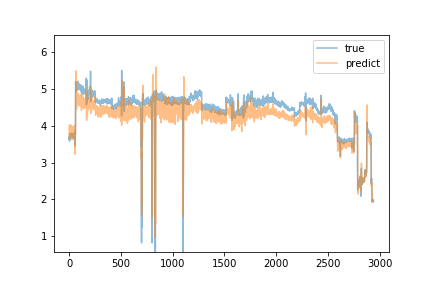

Data behind this chart, as committed beside it:
predict, true
3.66, 3.63
3.67, 3.7
4.005, 3.69
3.894, 3.58
3.657, 3.69
3.756, 3.63
3.704, 3.78
4.016, 3.68
3.787, 3.68
3.817, 3.66
3.838, 3.68
3.886, 3.66
3.859, 3.62
3.78, 3.64
3.749, 3.63
3.753, 3.73
3.87, 3.73
4.016, 3.69
3.845, 3.68
3.726, 3.74
3.953, 3.75
3.893, 3.72
3.903, 3.69
3.801, 3.69
3.973, 3.76
3.97, 3.8
3.917, 3.69
3.839, 3.72
3.854, 3.69
3.844, 3.74
3.837, 3.7
3.805, 3.67
3.791, 3.67
3.708, 3.72
3.714, 3.72
3.766, 3.73
3.618, 3.69
3.829, 3.69
3.83, 3.67
3.946, 3.76
3.922, 3.69
3.818, 3.69
3.988, 3.78
3.813, 3.67
3.777, 3.72
3.715, 3.72
3.774, 3.74
3.75, 3.77
3.798, 3.69
3.828, 3.68
3.924, 3.72
3.873, 3.71
3.918, 3.71
3.785, 3.85
3.991, 3.8
3.957, 3.72
3.754, 3.45
3.227, 3.81
3.668, 3.76
3.674, 3.78
... 2,883 more rows
